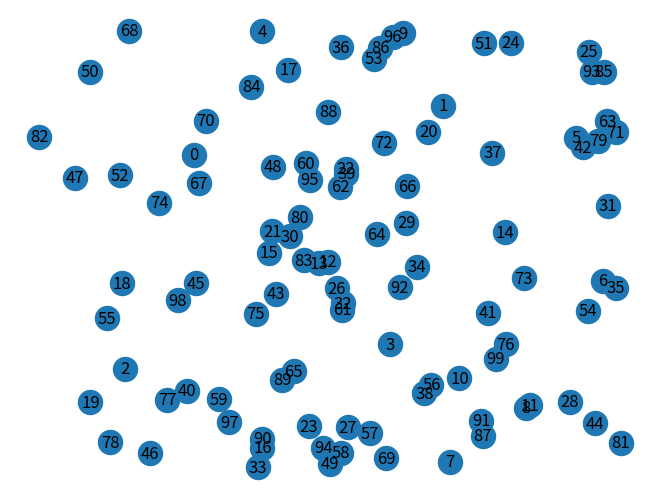

Generate this figure with matplotlib: (Note: this script raises an exception after producing the figure.)
#!/usr/bin/env python3
# -*- coding: utf-8 -*-
"""
Created on Tue Jan 17 13:26:14 2023

@author: Linus
"""
import networkx as nx
import matplotlib.pyplot as plt
import random 
import numpy as np
import pandas as pd
#%%
"""
All above were CHATGPT trials, here we are stress testing networks.
How large can we generate with the computational power we have
Try creating a graph with enough nodes to represent a population
Find largest population that can be created visually and non-visually
IN time of around 30 seconds
"""
node_names = np.arange(100)
graph = nx.DiGraph()
for i in node_names:
    graph.add_node('%s'%i)
#graph.add_edge('2','3')
nx.draw_random(graph, with_labels = True)
"""
very challenging to visualise anything over 1000

without visualisation it can run 1 million nodes with ease
a 10 million node graph takes around 1 or 2 minutes to generate
"""
#%%
"""
Functions to generate regular graphs where you can edit how many neighbours each vertex has
"""
numberofnodes=20
nodes = np.arange(numberofnodes)
Columns=('degree','edges','prob','infected')
#dictionary = dict.fromkeys(nodes)
dataframe=pd.DataFrame(data=None,index=nodes,columns=Columns)
#%%
for i in range(numberofnodes):
    dataframe['degree'][i]=2
    dataframe['prob'][i]=[1/2,1/2]
    dataframe['infected']=0
    if i==0:
        dataframe['edges'][i]=[nodes[-1],i+1]
    elif i==nodes[-1]:
        dataframe['edges'][i]=[i-1,0]
    else:
        dataframe['edges'][i]=[i-1,i+1]
#%%
#creating the graph
G=nx.Graph()
G.add_nodes_from(nodes)
for i in range(numberofnodes):
    edge_temp = dataframe['edges'][i]
    G.add_edge(i,edge_temp[1])
    G.add_edge(i,edge_temp[1])
nx.draw_circular(G, with_labels = True)

#%%
'''
Creating time evolution algorithm
time in days
'''
time=100
dataframe['infected'][0]=1
infectedlist=[0]
#%%
for i in range(time):
    infectionops=dataframe.loc[dataframe['infected'] == 1]
    #which edges get infected
    #infect=
    
    
    
